Photos from the image-classification dataset "trash_cls_dataset" in the GitHub repository leexymon/YOLO-GARBAGE. Its 6 classes are: cardboard, glass, metal, paper, plastic, trash.

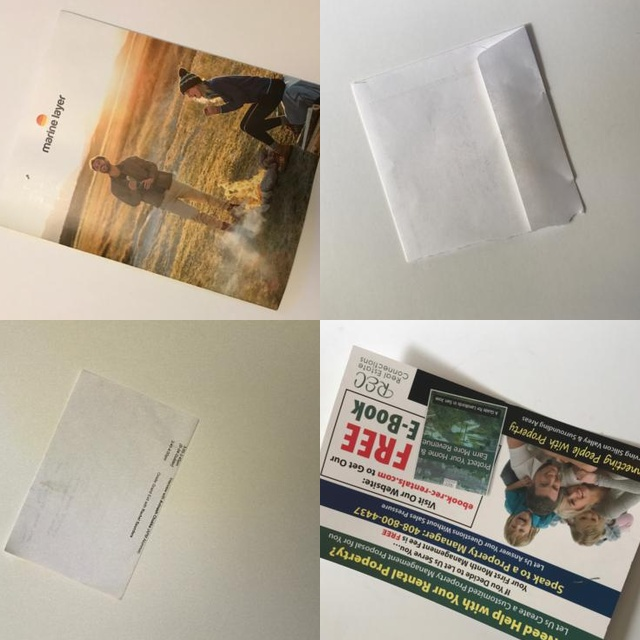
Label: paper

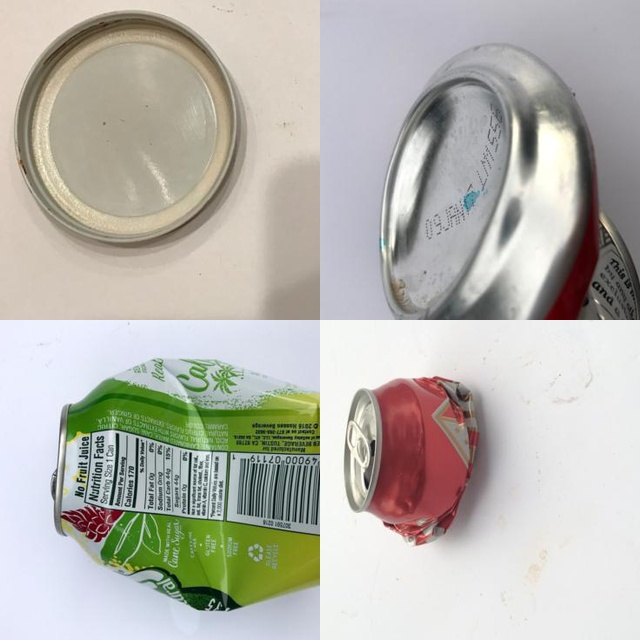
Label: metal

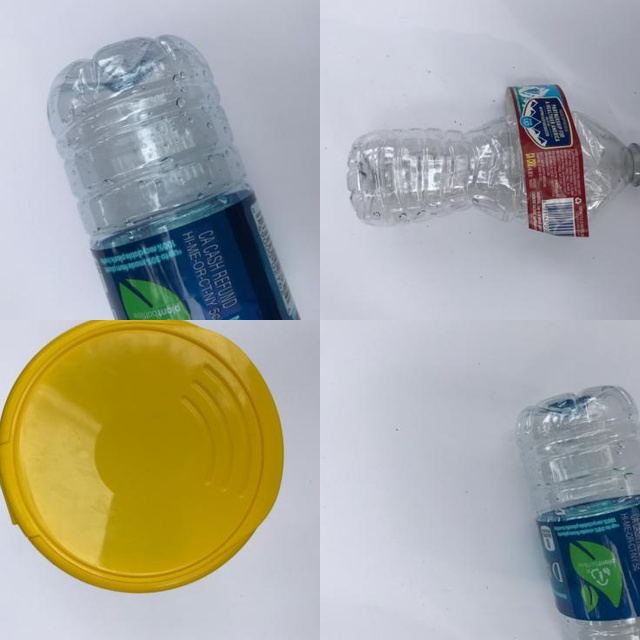
Label: plastic

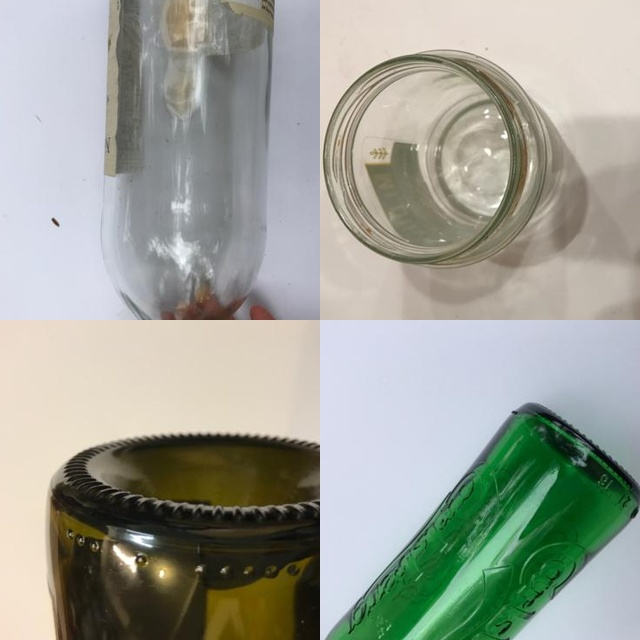
Label: glass

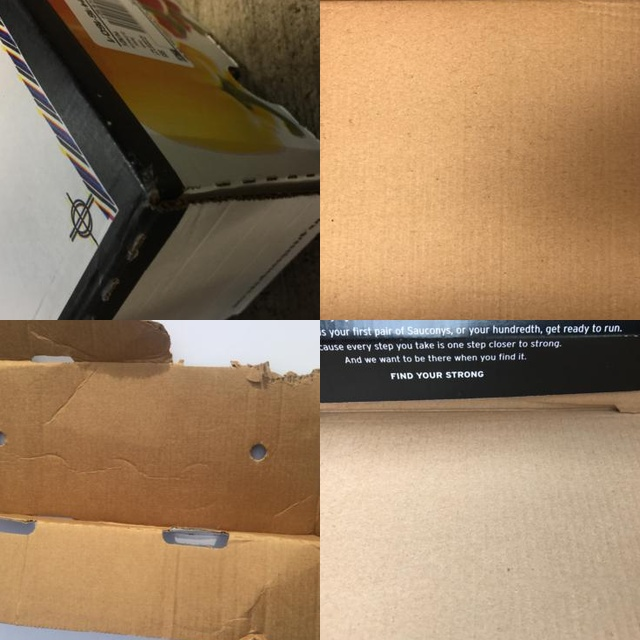
Label: cardboard

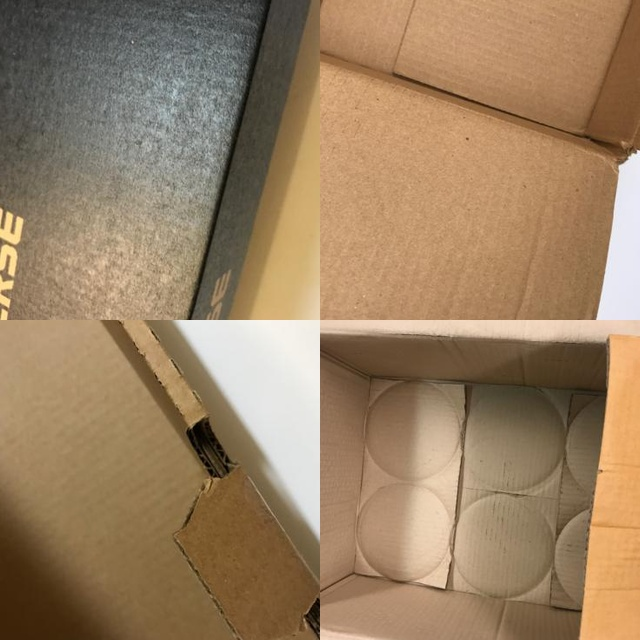
Label: cardboard
